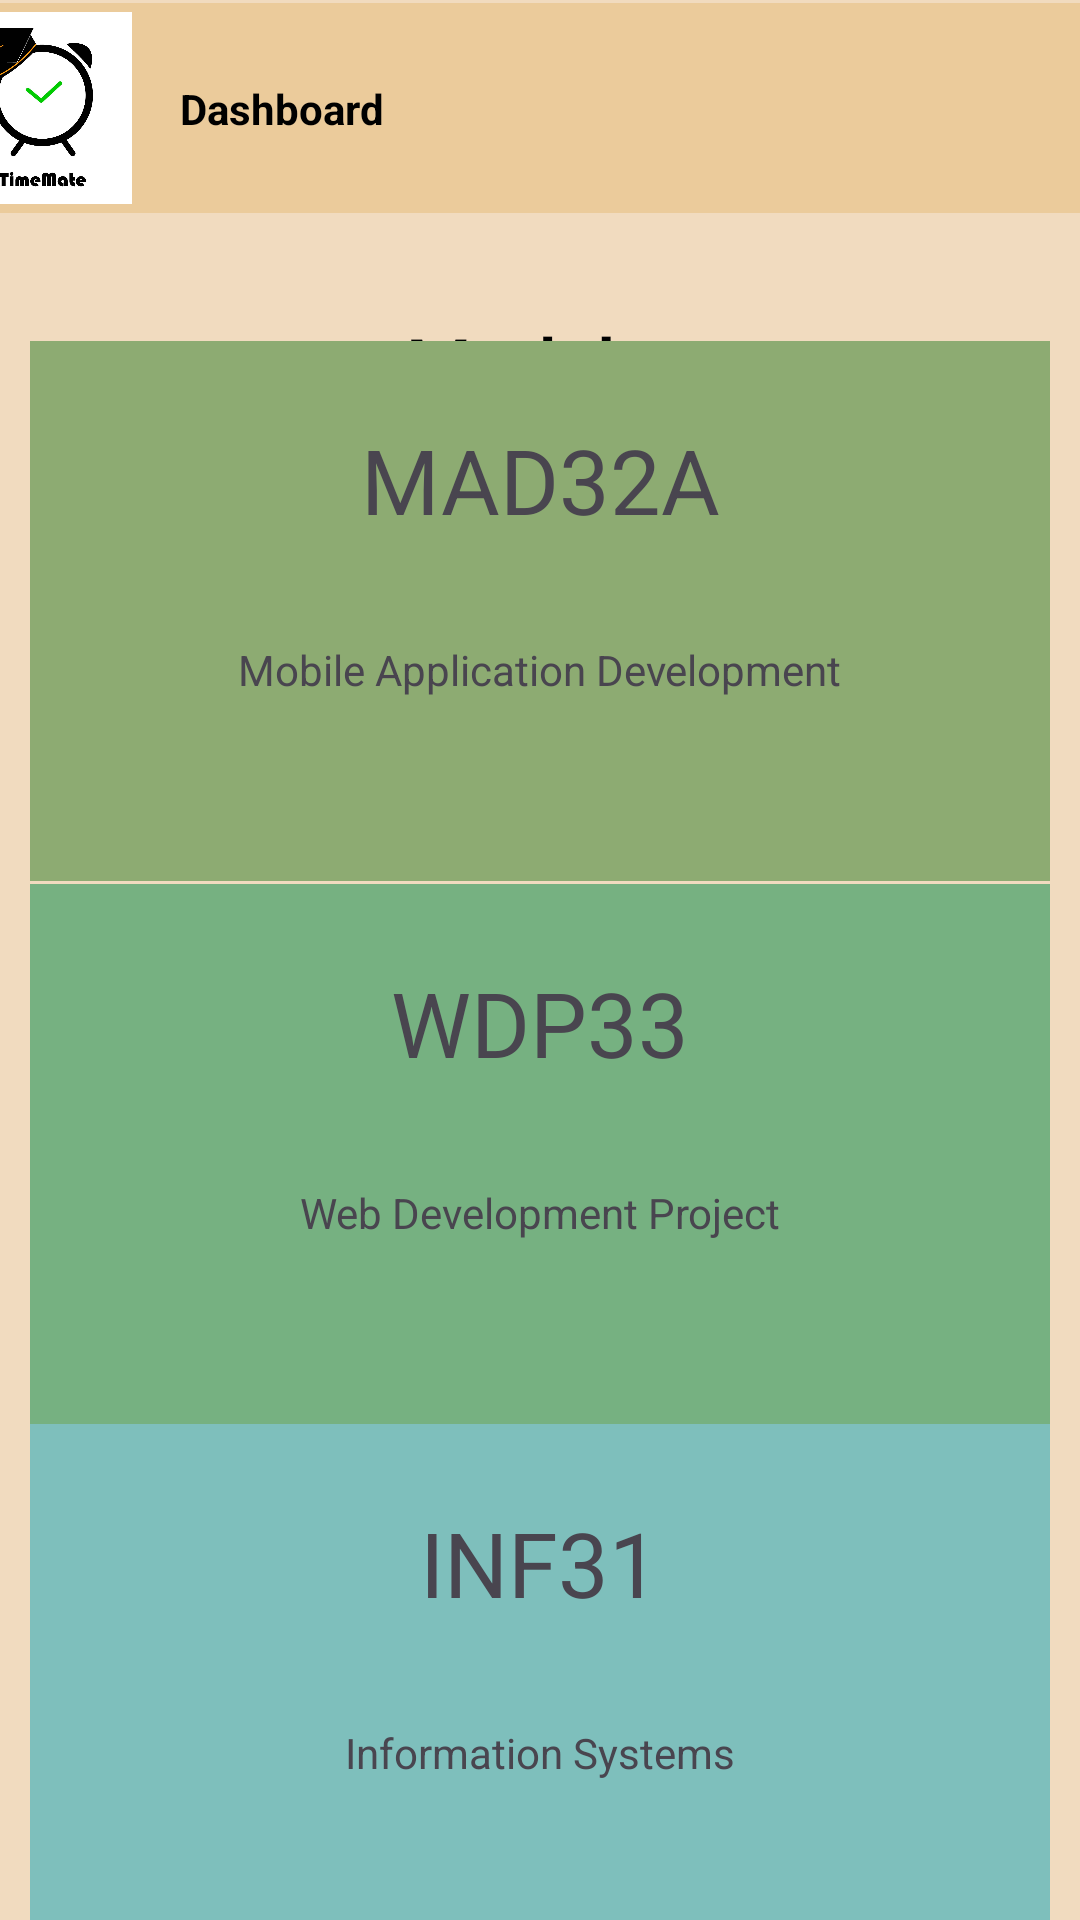

Reconstruct the res/layout file that produces this screen, plus the resources it refers to.
<!-- AndroidManifest.xml: application theme Theme.TimeMate2 -->
<!-- res/layout/fragment_dashboard.xml -->
<?xml version="1.0" encoding="utf-8"?>
<androidx.constraintlayout.widget.ConstraintLayout xmlns:android="http://schemas.android.com/apk/res/android"
    xmlns:app="http://schemas.android.com/apk/res-auto"
    xmlns:tools="http://schemas.android.com/tools"
    android:id="@+id/frameLayout2"
    android:layout_width="match_parent"
    android:layout_height="match_parent"
    android:background="#A2EBCB9B"
    android:fitsSystemWindows="true">


    <androidx.constraintlayout.widget.ConstraintLayout
        android:id="@+id/frameLayout3"
        android:layout_width="408dp"
        android:layout_height="70dp"
        android:layout_marginStart="1dp"
        android:layout_marginTop="1dp"
        android:layout_marginEnd="2dp"
        android:background="#EBCB9B"
        app:layout_constraintEnd_toEndOf="parent"
        app:layout_constraintStart_toStartOf="parent"
        app:layout_constraintTop_toTopOf="parent">

        
        <ImageView
            android:id="@+id/imageView2"
            android:layout_width="64dp"
            android:layout_height="64dp"
            android:layout_marginStart="4dp"
            android:layout_marginTop="3dp"
            android:layout_marginBottom="3dp"
            android:src="@drawable/logo_img"
            app:layout_constraintBottom_toBottomOf="parent"
            app:layout_constraintStart_toStartOf="parent"
            app:layout_constraintTop_toTopOf="parent" />

        
        <TextView
            android:id="@+id/dashboardtextView"
            android:layout_width="wrap_content"
            android:layout_height="wrap_content"
            android:layout_marginStart="16dp"
            android:text="Dashboard"
            android:textColor="@color/black"
            android:textStyle="bold"
            app:layout_constraintBottom_toBottomOf="parent"
            app:layout_constraintStart_toEndOf="@id/imageView2"
            app:layout_constraintTop_toTopOf="parent" />

    </androidx.constraintlayout.widget.ConstraintLayout>


    
    <TextView
        android:id="@+id/modulestextView"
        android:layout_width="90dp"
        android:layout_height="38dp"
        android:layout_marginTop="34dp"
        android:fontFamily="@font/dangrek"
        android:text="Modules"
        android:textColor="@color/black"
        android:textSize="25sp"
        android:textStyle="bold"
        app:layout_constraintEnd_toEndOf="parent"
        app:layout_constraintHorizontal_bias="0.5"
        app:layout_constraintStart_toStartOf="parent"
        app:layout_constraintTop_toBottomOf="@+id/frameLayout3" />

    
    <androidx.constraintlayout.widget.ConstraintLayout
        android:id="@+id/constraintLayout"
        android:layout_width="0dp"
        android:layout_height="180dp"
        android:layout_marginStart="10dp"
        android:layout_marginTop="1dp"
        android:layout_marginEnd="10dp"
        android:background="#8DAB72"
        android:clickable="true"
        android:focusable="true"
        app:layout_constraintBottom_toTopOf="@+id/frameLayout6"
        app:layout_constraintEnd_toEndOf="parent"
        app:layout_constraintHorizontal_bias="0.5"
        app:layout_constraintStart_toStartOf="parent"
        app:layout_constraintTop_toBottomOf="@+id/modulestextView">

        <TextView
            android:id="@+id/madtextView"
            android:layout_width="wrap_content"
            android:layout_height="44dp"
            android:layout_marginTop="26dp"
            android:text="MAD32A"
            android:textSize="30sp"
            app:layout_constraintEnd_toEndOf="parent"
            app:layout_constraintHorizontal_bias="0.5"
            app:layout_constraintStart_toStartOf="parent"
            app:layout_constraintTop_toTopOf="parent" />

        <TextView
            android:id="@+id/textView21"
            android:layout_width="wrap_content"
            android:layout_height="wrap_content"
            android:layout_marginTop="30dp"
            android:text="Mobile Application Development"
            app:layout_constraintEnd_toEndOf="parent"
            app:layout_constraintHorizontal_bias="0.5"
            app:layout_constraintStart_toStartOf="parent"
            app:layout_constraintTop_toBottomOf="@+id/madtextView" />

    </androidx.constraintlayout.widget.ConstraintLayout>

    
    <androidx.constraintlayout.widget.ConstraintLayout
        android:id="@+id/frameLayout6"
        android:layout_width="0dp"
        android:layout_height="180dp"
        android:layout_marginStart="10dp"
        android:layout_marginTop="1dp"
        android:layout_marginEnd="10dp"
        android:background="#76B181"
        android:clickable="true"
        android:focusable="true"
        app:layout_constraintBottom_toTopOf="@+id/frameLayout7"
        app:layout_constraintEnd_toEndOf="parent"
        app:layout_constraintStart_toStartOf="parent"
        app:layout_constraintTop_toBottomOf="@+id/constraintLayout">

        <TextView
            android:id="@+id/madtextView2"
            android:layout_width="wrap_content"
            android:layout_height="44dp"
            android:layout_marginTop="26dp"
            android:text="WDP33"
            android:textSize="30sp"
            app:layout_constraintEnd_toEndOf="parent"
            app:layout_constraintHorizontal_bias="0.5"
            app:layout_constraintStart_toStartOf="parent"
            app:layout_constraintTop_toTopOf="parent" />

        <TextView
            android:id="@+id/textView22"
            android:layout_width="wrap_content"
            android:layout_height="wrap_content"
            android:layout_marginTop="30dp"
            android:text="Web Development Project"
            app:layout_constraintEnd_toEndOf="parent"
            app:layout_constraintHorizontal_bias="0.5"
            app:layout_constraintStart_toStartOf="parent"
            app:layout_constraintTop_toBottomOf="@+id/madtextView2" />

    </androidx.constraintlayout.widget.ConstraintLayout>

    
    <androidx.constraintlayout.widget.ConstraintLayout
        android:id="@+id/frameLayout7"
        android:layout_width="0dp"
        android:layout_height="180dp"
        android:layout_marginStart="10dp"
        android:layout_marginEnd="10dp"
        android:layout_marginBottom="16dp"
        android:background="#7EBFBC"
        android:clickable="true"
        android:focusable="true"
        app:layout_constraintBottom_toBottomOf="parent"
        app:layout_constraintEnd_toEndOf="parent"
        app:layout_constraintHorizontal_bias="0.5"
        app:layout_constraintStart_toStartOf="parent"
        app:layout_constraintTop_toBottomOf="@+id/frameLayout6">

        <TextView
            android:id="@+id/madtextView3"
            android:layout_width="wrap_content"
            android:layout_height="44dp"
            android:layout_marginTop="26dp"
            android:text="INF31"
            android:textSize="30sp"
            app:layout_constraintEnd_toEndOf="parent"
            app:layout_constraintHorizontal_bias="0.5"
            app:layout_constraintStart_toStartOf="parent"
            app:layout_constraintTop_toTopOf="parent" />

        <TextView
            android:id="@+id/textView23"
            android:layout_width="wrap_content"
            android:layout_height="wrap_content"
            android:layout_marginTop="30dp"
            android:text="Information Systems"
            app:layout_constraintEnd_toEndOf="parent"
            app:layout_constraintHorizontal_bias="0.5"
            app:layout_constraintStart_toStartOf="parent"
            app:layout_constraintTop_toBottomOf="@+id/madtextView3" />
    </androidx.constraintlayout.widget.ConstraintLayout>

</androidx.constraintlayout.widget.ConstraintLayout>
<!-- resources referenced by this layout -->
<resources>
  <!-- drawable logo_img: jpg bitmap (drawable, 68352 bytes) -->
  <style name="Theme.TimeMate2" parent="Base.Theme.TimeMate2" />
  <style name="Base.Theme.TimeMate2" parent="Theme.Material3.DayNight.NoActionBar">
          
          
      </style>
  <!-- not gathered from this repository: default colours our renderer supplied (Android Studio template values) -->
  <color name="black">#FF000000</color>
</resources>
